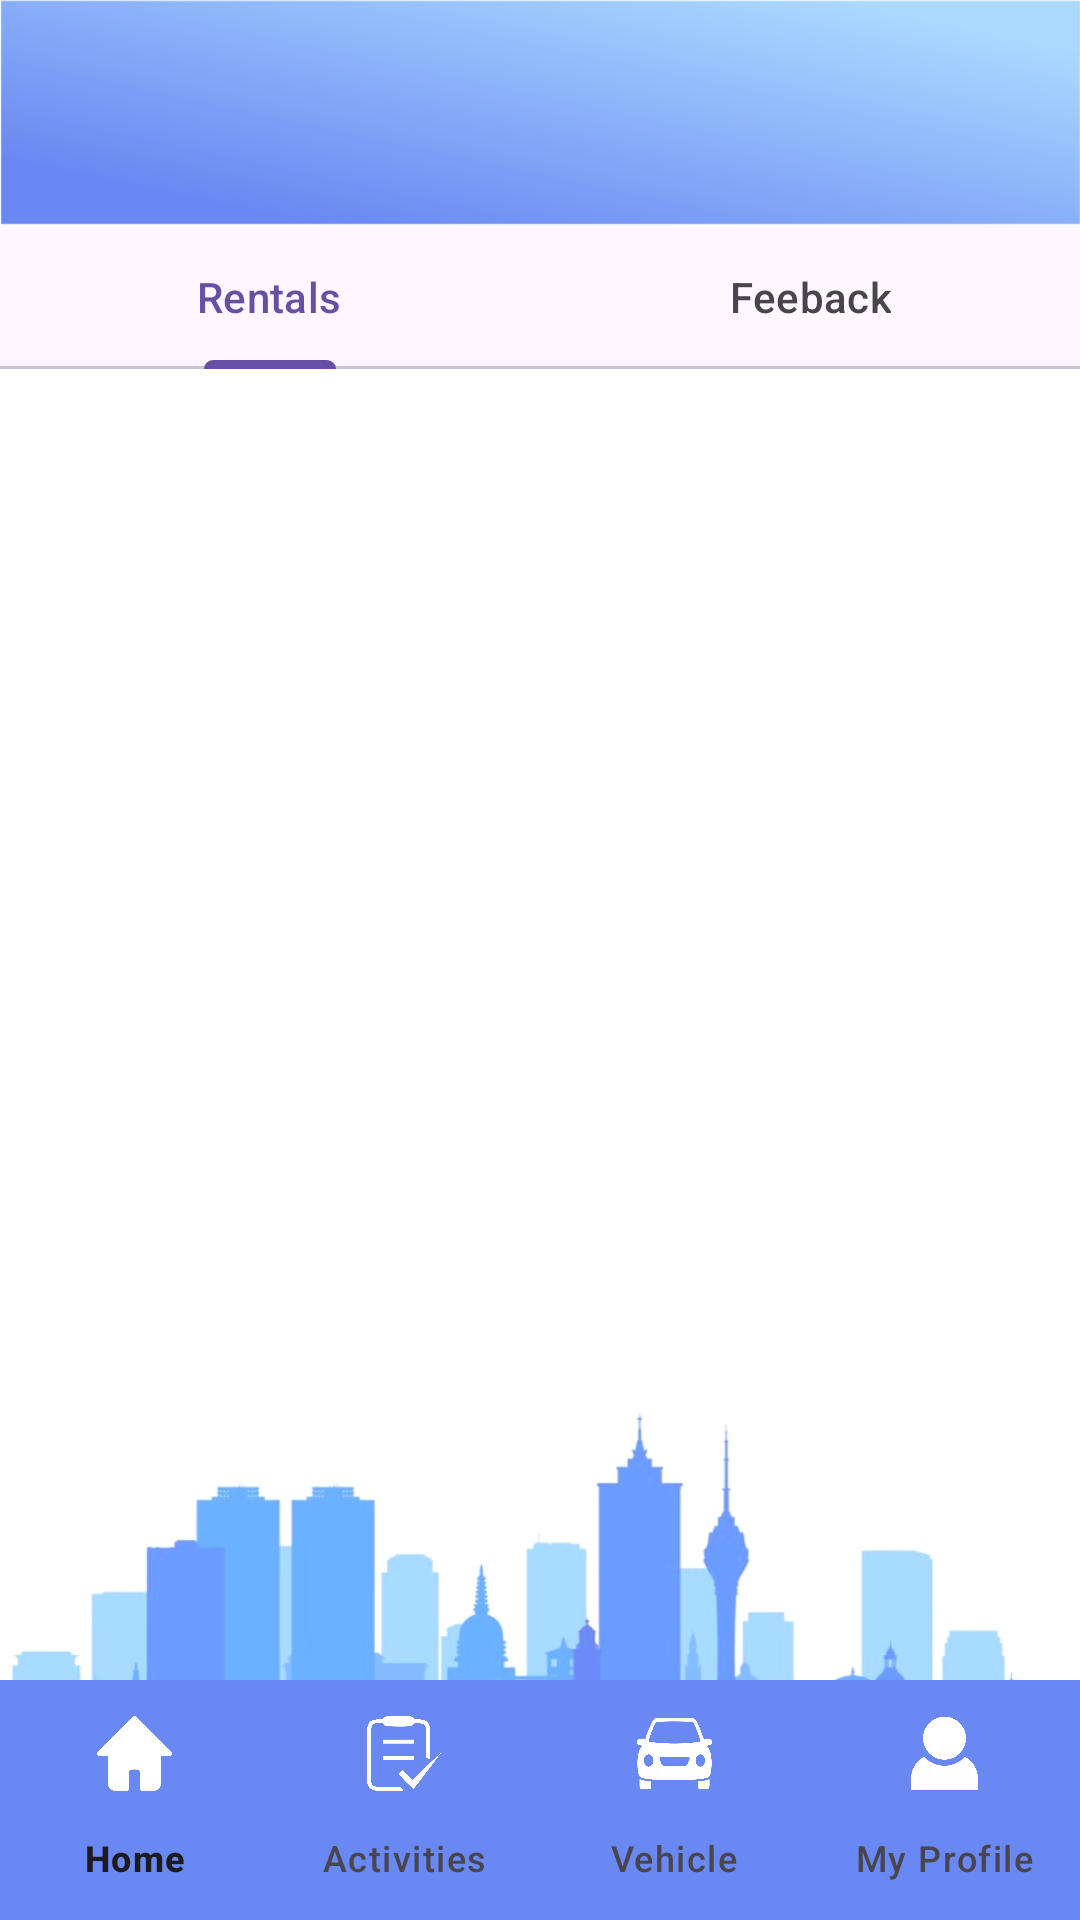

Write the Android layout XML for this screen, with the resource values it uses.
<!-- AndroidManifest.xml: application theme Theme.TheKartal -->
<!-- res/layout/activity_my_activities.xml -->
<?xml version="1.0" encoding="utf-8"?>
<RelativeLayout xmlns:android="http://schemas.android.com/apk/res/android"
    xmlns:app="http://schemas.android.com/apk/res-auto"
    xmlns:tools="http://schemas.android.com/tools"
    android:layout_width="match_parent"
    android:layout_height="match_parent"
    android:background="@drawable/background"
    tools:context=".ActivityMyActivities"
    android:fitsSystemWindows="true">

    <View
        android:id="@+id/top_bar"
        android:layout_width="match_parent"
        android:layout_height="75dp"
        android:background="@drawable/top_bar"
        app:layout_constraintEnd_toEndOf="parent"
        app:layout_constraintHorizontal_bias="0.5"
        app:layout_constraintStart_toStartOf="parent"
        app:layout_constraintTop_toTopOf="parent" />

    <TextView
        android:id="@+id/head_activities"
        android:layout_width="wrap_content"
        android:layout_height="wrap_content"
        android:layout_alignParentStart="true"
        android:layout_alignParentTop="true"
        android:layout_alignParentEnd="true"
        android:layout_alignParentBottom="true"
        android:layout_marginTop="20dp"
        android:layout_marginEnd="215dp"
        android:layout_marginStart="20dp"
        android:layout_marginBottom="670dp"
        android:text="My Activities"
        android:textColor="#FFFFFF"
        android:textSize="30dp" />

    <com.google.android.material.tabs.TabLayout
        android:id="@+id/TbarMyActivitiesTab"
        android:layout_width="match_parent"
        android:layout_height="wrap_content"
        android:layout_below="@+id/top_bar">

        <com.google.android.material.tabs.TabItem
            android:layout_width="wrap_content"
            android:layout_height="wrap_content"
            android:text="Rentals" />

        <com.google.android.material.tabs.TabItem
            android:layout_width="wrap_content"
            android:layout_height="wrap_content"
            android:text="Feeback" />

    </com.google.android.material.tabs.TabLayout>

    <androidx.viewpager.widget.ViewPager
        android:id="@+id/viwpMyActivitiesViewPager"
        android:layout_width="match_parent"
        android:layout_height="match_parent"
        android:layout_below="@+id/TbarMyActivitiesTab"
        android:layout_above="@+id/bottomNavigation"/>


    <com.google.android.material.bottomnavigation.BottomNavigationView
        android:id="@+id/bottomNavigation"
        android:layout_width="match_parent"
        android:layout_height="wrap_content"
        android:layout_alignParentBottom="true"
        android:background="@drawable/bottom_baground"
        app:itemIconSize="25dp"
        app:itemIconTint="@drawable/item_selector"
        app:itemRippleColor="@android:color/transparent"
        app:labelVisibilityMode="labeled"
        app:menu="@menu/bottom_nav"
        />


</RelativeLayout>
<!-- resources referenced by this layout -->
<resources>
  <!-- drawable background: jpg bitmap (drawable, 134619 bytes) -->
  <!-- drawable bottom_baground (drawable) -->
  <?xml version="1.0" encoding="utf-8"?>
  <shape xmlns:android="http://schemas.android.com/apk/res/android"
      android:shape="rectangle">
      <solid android:color="@color/cornflowerblue"/>
  </shape>
  <!-- drawable top_bar: png bitmap (drawable, 30259 bytes) -->
  <style name="Theme.TheKartal" parent="Base.Theme.TheKartal" />
  <color name="cornflowerblue">#6988f2</color>
  <style name="Base.Theme.TheKartal" parent="Theme.Material3.DayNight.NoActionBar">
          
          
      </style>
</resources>
